Run: headless pygame with SDL's dummy video driver; simulated clock (each Clock.tick advances the game by its frame time, no real sleeping); random seed 0; keys injected as events and as key.get_pressed() state; no mouse input.
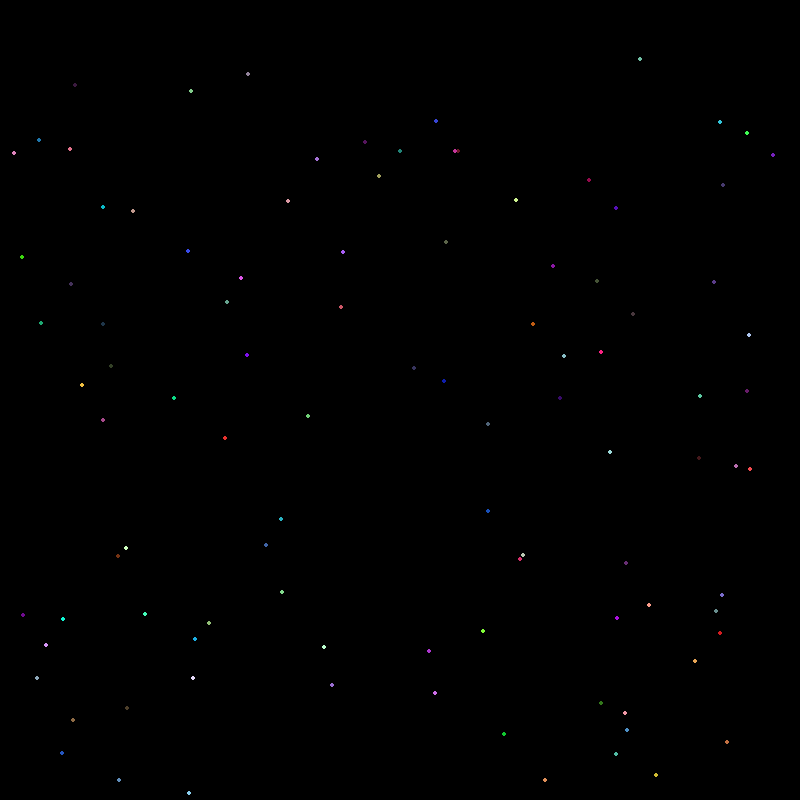
Frame 1 of 4 · flips 1–60 · no input
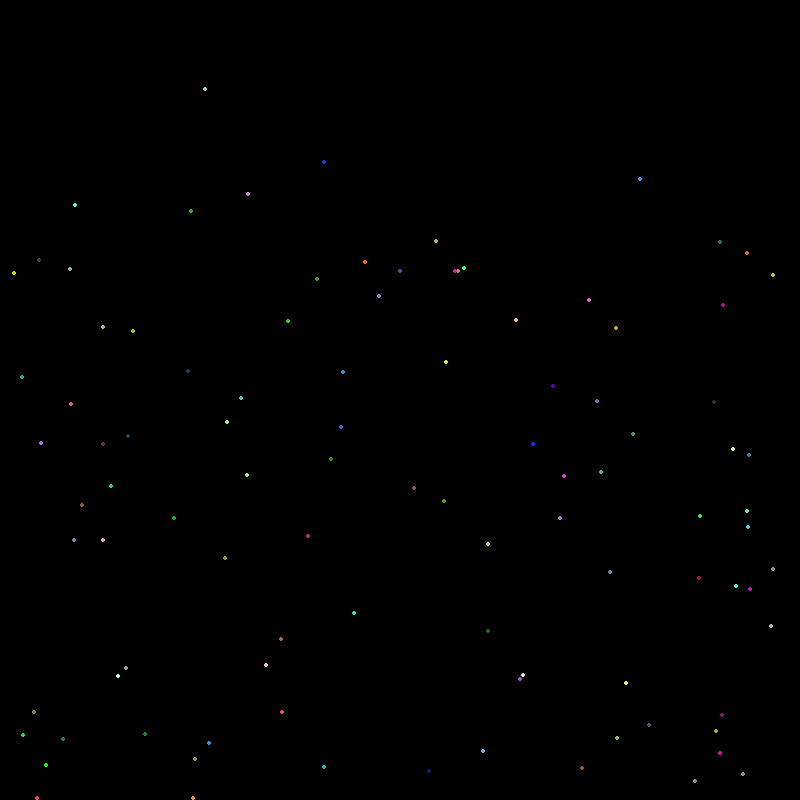
Frame 2 of 4 · flips 61–180 · tapped SPACE, RETURN · held RIGHT (→), D
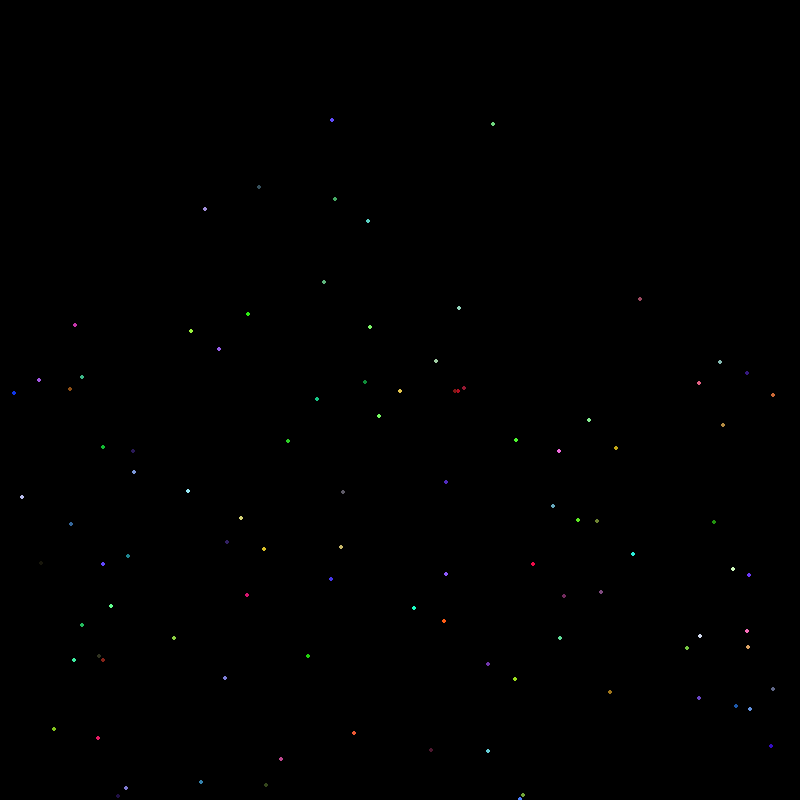
Frame 3 of 4 · flips 181–300 · held DOWN (↓), S
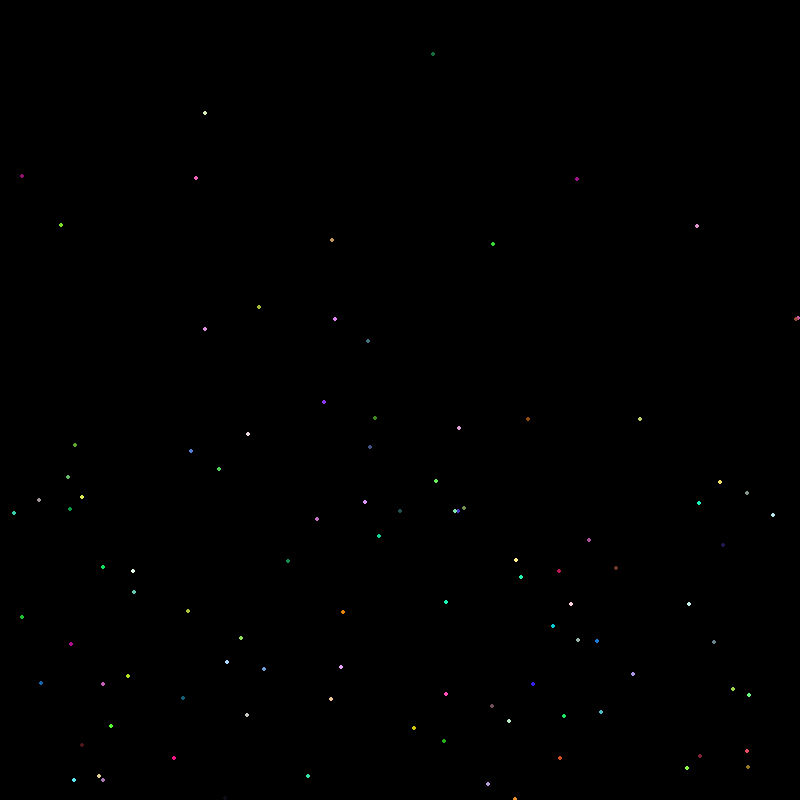
Frame 4 of 4 · flips 301–420 · held LEFT (←), A, UP (↑), W

The pygame program that drew these frames:

import time
import random
import pygame
from pygame.locals import*
pygame.init()
screen=pygame.display.set_mode((800,800))
pygame.display.set_caption('Animation')
red=(255,0,0)
x=300
y=300
fpsclock=pygame.time.Clock()
green=(0,255,0)
blue=(0,0,255)
white=(255,255,255)
black=(0,0,0)
color=(255,0,0)
fx=0
fy=0
xc=random.randint(1,10)
yc=random.randint(1,10)
br=0
dr=0
snowlist=[]
for i in range(100):
    a=[random.randint(0,800), random.randint(0,800)]
    snowlist.append(a)


    

                
while True:
    fpsclock.tick(35)

    pygame.display.update()

    
    screen.fill(black)
    for sdf in range(100):
        pygame.draw.circle(screen,dr,(snowlist[sdf]),2)
        snowlist[sdf][1]=snowlist[sdf][1]+1
        if snowlist[sdf][1]==800:
            snowlist[sdf][1]=random.randint(0,800)
            snowlist[sdf][0]=random.randint(0,800)
        r=random.randint(10,255)
        g=random.randint(10,255)
        b=random.randint(10,255)
        dr=(r,g,b)
       
                
   



##while True:
##    pygame.display.update()
##    screen.fill(black)
##    pygame.draw.circle(screen,blue,(x,y),50)
##    x+=xc
##    y+=yc
##    if x>=750:
##        xc=-random.randint(1,5)
##    if y>=550:
##        yc=-random.randint(1,5)
##    if x<=0:
##        xc=random.randint(1,5)
##    if y<=0:
##        yc=random.randint(1,5)
